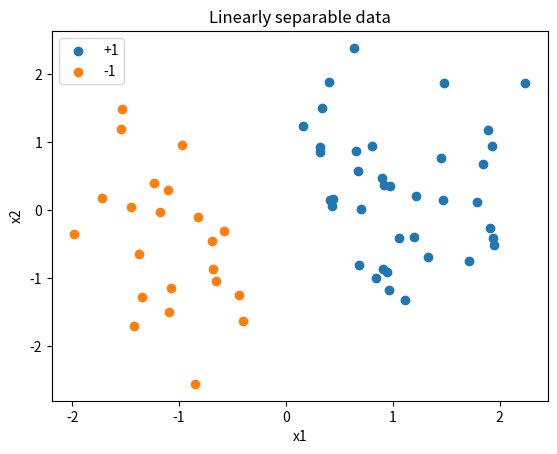
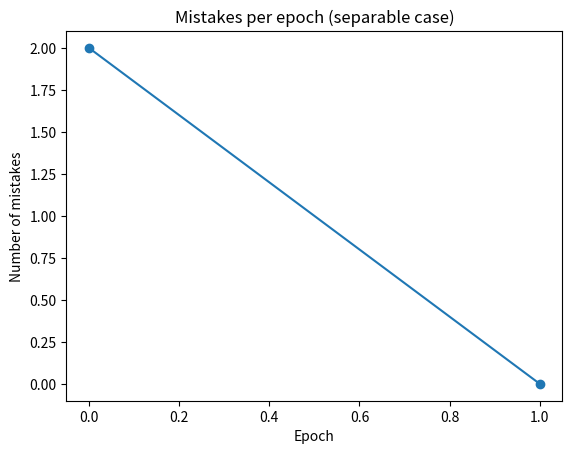
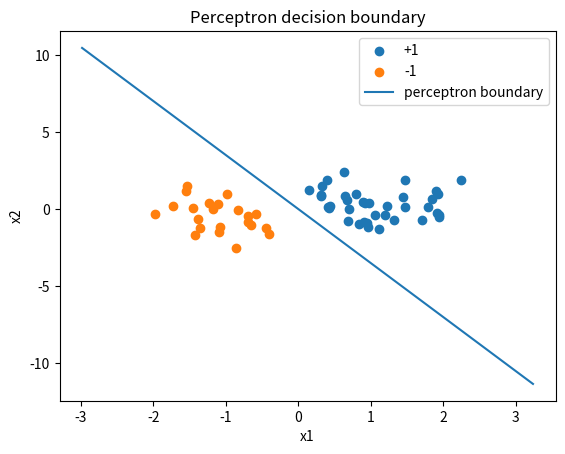
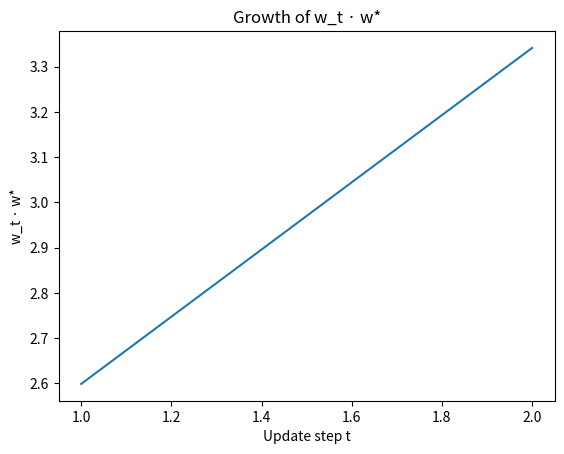
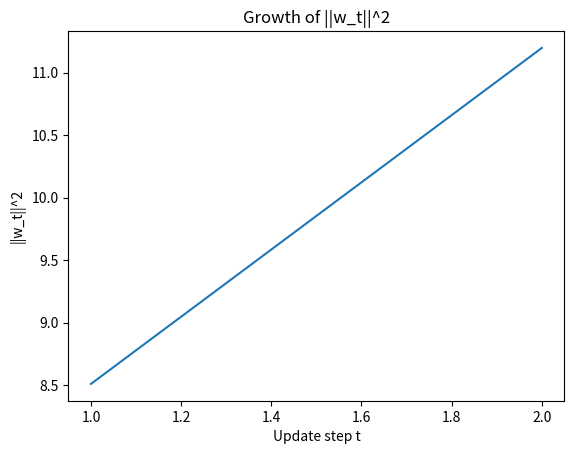
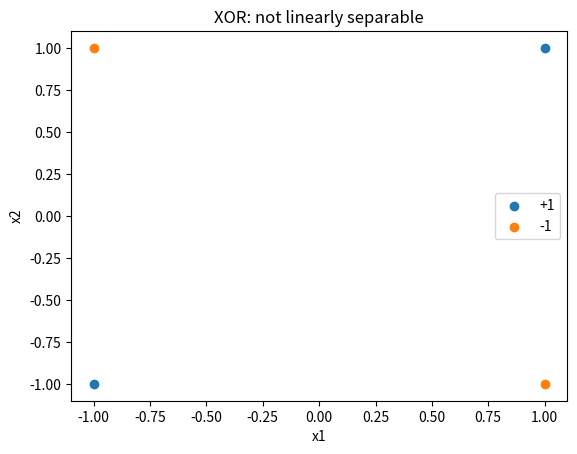
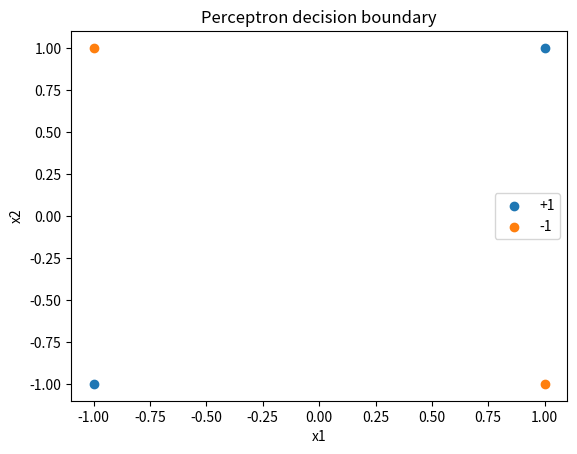

Source code (Python) for these figures, in order:
import numpy as np
import matplotlib.pyplot as plt

# Make plots appear in the notebook
%matplotlib inline

def generate_separable_data(n_samples=60, dim=2, margin=0.5, random_state=0):
    rng = np.random.RandomState(random_state)
    w_star = rng.randn(dim)
    w_star = w_star / np.linalg.norm(w_star)
    b_star = rng.randn() * 0.1  # small random bias

    X = []
    y = []
    while len(X) < n_samples:
        x = rng.randn(dim)
        m = w_star @ x + b_star
        if abs(m) < margin:
            # too close to the boundary, skip to maintain a margin
            continue
        label = 1 if m > 0 else -1
        X.append(x)
        y.append(label)

    X = np.array(X)
    y = np.array(y)

    return X, y, w_star, b_star

X, y, w_star, b_star = generate_separable_data()

print("X shape:", X.shape)
print("Number of +1 labels:", np.sum(y == 1))
print("Number of -1 labels:", np.sum(y == -1))

# Quick scatter plot of the data
plt.figure()
plt.scatter(X[y == 1, 0], X[y == 1, 1], label="+1")
plt.scatter(X[y == -1, 0], X[y == -1, 1], label="-1")
plt.xlabel("x1")
plt.ylabel("x2")
plt.legend()
plt.title("Linearly separable data")
plt.show()

def perceptron_train(X, y, max_epochs=1000, w_star=None, b_star=None):
    n_samples, dim = X.shape
    w = np.zeros(dim)
    b = 0.0

    history = {
        "w": [],
        "b": [],
        "w_dot_wstar": [],
        "w_norm_sq": [],
        "mistakes_per_epoch": []
    }

    total_updates = 0

    for epoch in range(max_epochs):
        mistakes = 0
        for i in range(n_samples):
            if y[i] * (w @ X[i] + b) <= 0:
                # misclassified, perform update
                w = w + y[i] * X[i]
                b = b + y[i]
                mistakes += 1
                total_updates += 1

                if w_star is not None:
                    history["w_dot_wstar"].append(w @ w_star)
                else:
                    history["w_dot_wstar"].append(None)
                history["w_norm_sq"].append(np.dot(w, w))

                history["w"].append(w.copy())
                history["b"].append(b)

        history["mistakes_per_epoch"].append(mistakes)

        if mistakes == 0:
            break

    return w, b, history, total_updates

w, b, history, total_updates = perceptron_train(X, y, max_epochs=100, w_star=w_star, b_star=b_star)

print("Final weights:", w)
print("Final bias:", b)
print("Total number of updates:", total_updates)
print("Number of epochs run:", len(history['mistakes_per_epoch']))

plt.figure()
plt.plot(history["mistakes_per_epoch"], marker="o")
plt.xlabel("Epoch")
plt.ylabel("Number of mistakes")
plt.title("Mistakes per epoch (separable case)")
plt.show()

def plot_decision_boundary(w, b, X, y):
    plt.figure()
    plt.scatter(X[y == 1, 0], X[y == 1, 1], label="+1")
    plt.scatter(X[y == -1, 0], X[y == -1, 1], label="-1")

    if w[1] != 0:
        x_vals = np.linspace(X[:, 0].min() - 1, X[:, 0].max() + 1, 100)
        y_vals = -(w[0] * x_vals + b) / w[1]
        plt.plot(x_vals, y_vals, label="perceptron boundary")
    plt.xlabel("x1")
    plt.ylabel("x2")
    plt.legend()
    plt.title("Perceptron decision boundary")
    plt.show()

plot_decision_boundary(w, b, X, y)

# Compute R and gamma for our synthetic data and the "teacher" hyperplane (w_star, b_star)
norms = np.linalg.norm(X, axis=1)
R = norms.max()
margins = y * (X @ w_star + b_star)
gamma = margins.min()

print("R (max ||x_i||):", R)
print("gamma (margin):", gamma)
if gamma > 0:
    bound = (R / gamma) ** 2
    print("Theoretical upper bound on number of updates (R/gamma)^2:", bound)
else:
    print("Warning: gamma <= 0, data not strictly separable by (w*, b*).")

print("Observed number of updates:", total_updates)

w_dot_wstar = np.array([v for v in history["w_dot_wstar"] if v is not None])
w_norm_sq = np.array(history["w_norm_sq"])

steps = np.arange(1, len(w_norm_sq) + 1)

plt.figure()
plt.plot(steps, w_dot_wstar)
plt.xlabel("Update step t")
plt.ylabel("w_t · w*")
plt.title("Growth of w_t · w*")
plt.show()

plt.figure()
plt.plot(steps, w_norm_sq)
plt.xlabel("Update step t")
plt.ylabel("||w_t||^2")
plt.title("Growth of ||w_t||^2")
plt.show()

# XOR-like dataset in 2D
X_xor = np.array([[1, 1],
                  [1, -1],
                  [-1, 1],
                  [-1, -1]], dtype=float)
y_xor = np.array([1, -1, -1, 1])  # XOR labels

plt.figure()
plt.scatter(X_xor[y_xor == 1, 0], X_xor[y_xor == 1, 1], label="+1")
plt.scatter(X_xor[y_xor == -1, 0], X_xor[y_xor == -1, 1], label="-1")
plt.xlabel("x1")
plt.ylabel("x2")
plt.title("XOR: not linearly separable")
plt.legend()
plt.show()

w_xor, b_xor, history_xor, total_updates_xor = perceptron_train(X_xor, y_xor, max_epochs=50)

print("Total updates (non-separable, capped at 50 epochs):", total_updates_xor)
print("Mistakes per epoch:", history_xor["mistakes_per_epoch"])

plot_decision_boundary(w_xor, b_xor, X_xor, y_xor)